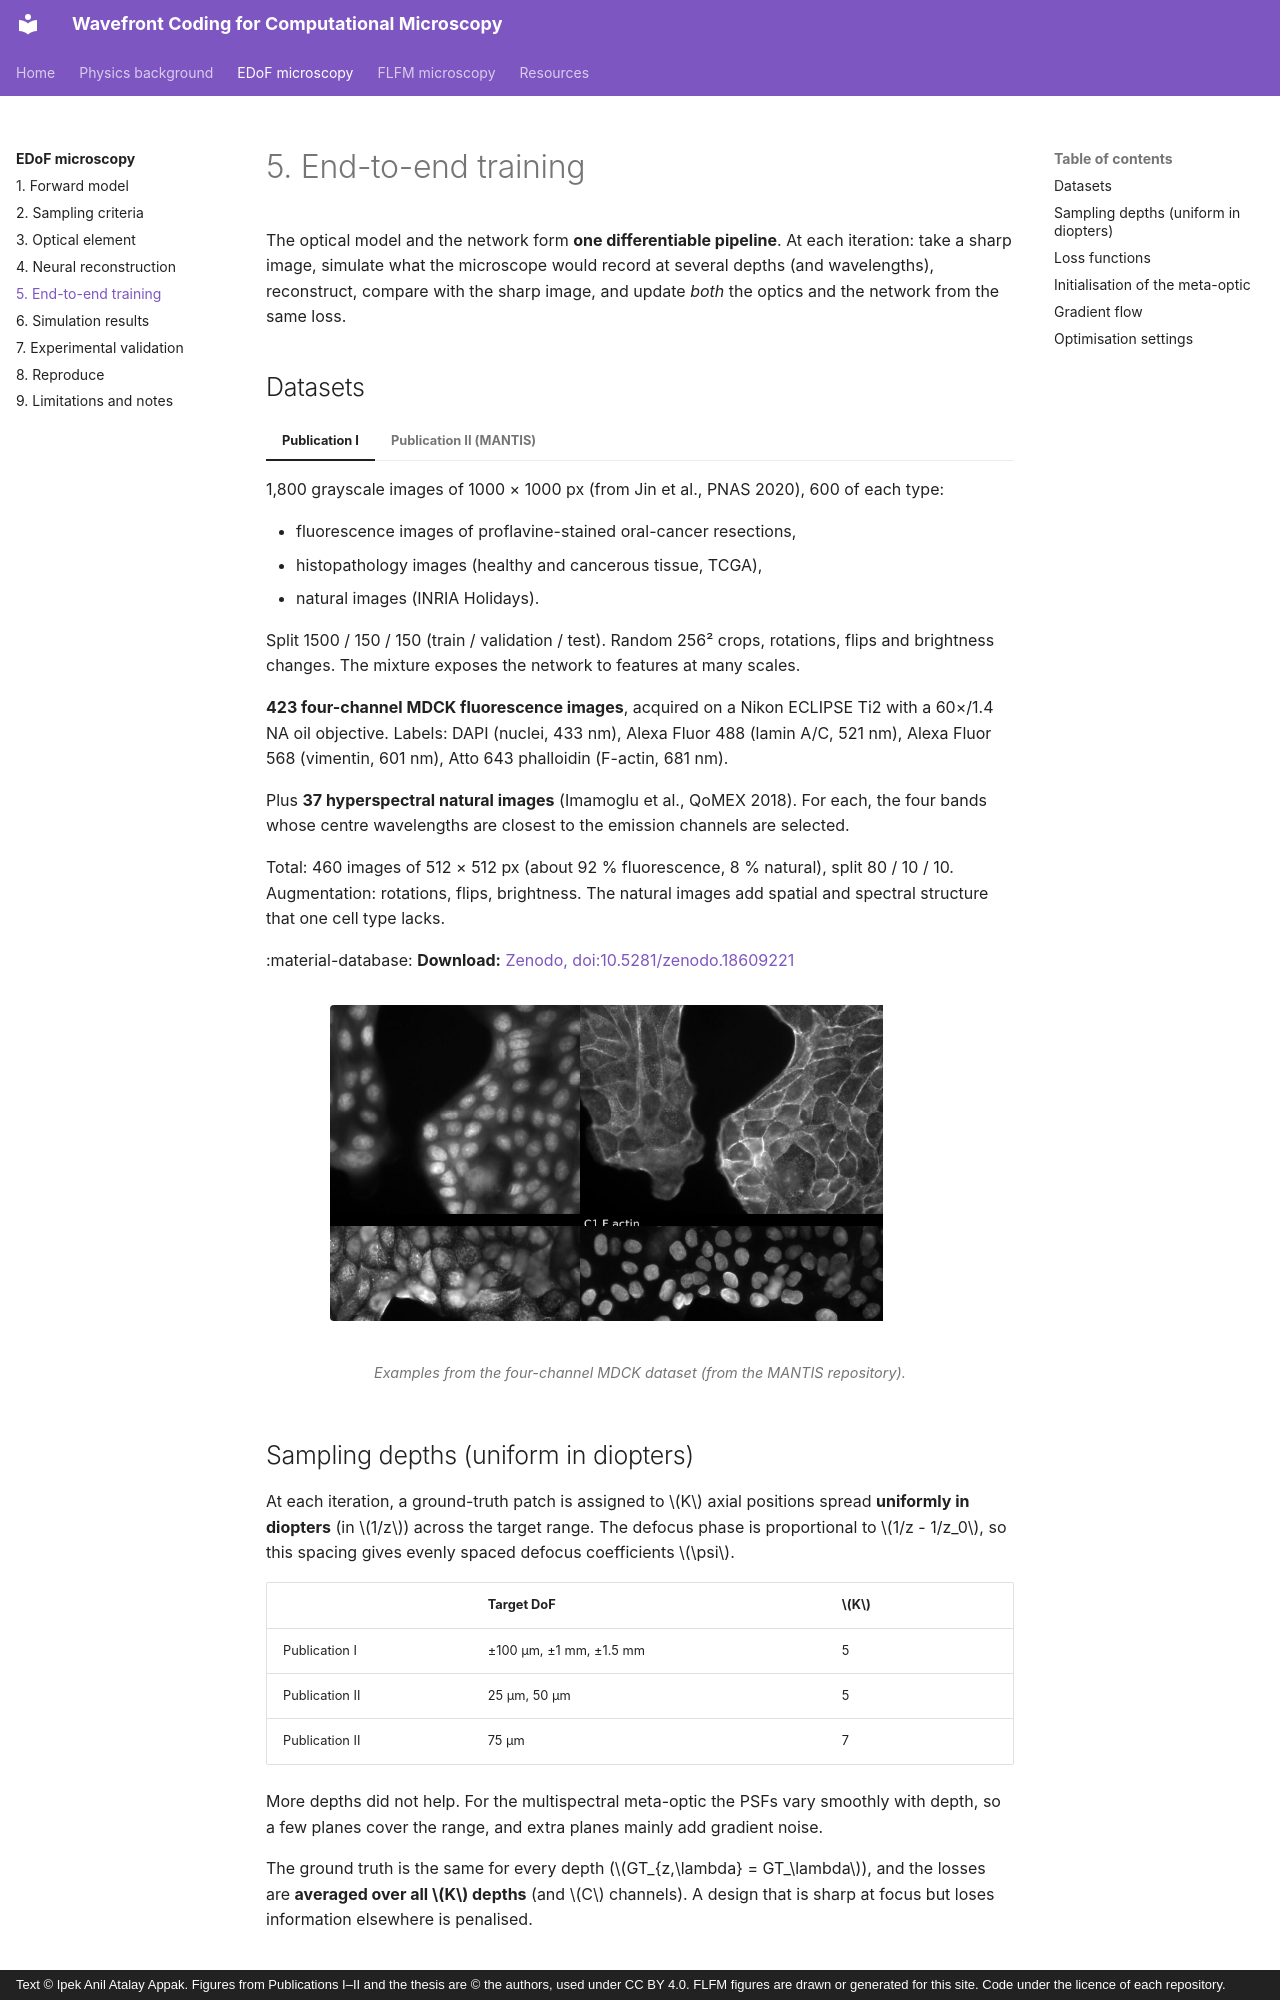

repository: ipekanil/phd-thesis · page: edof/training/index.html · generator: mkdocs · copyright: Text © Ipek Anil Atalay Appak. Figures from Publications I–II and the thesis are © the authors, used under CC BY 4.0. FLFM figures are drawn or generated for this site. Code under the licence of each repository.

# 5. End-to-end training

The optical model and the network form **one differentiable pipeline**. At each iteration: take a sharp image, simulate what the microscope would record at several depths (and wavelengths), reconstruct, compare with the sharp image, and update *both* the optics and the network from the same loss.

## Datasets

=== "Publication I"

    1,800 grayscale images of 1000 × 1000 px (from Jin et al., PNAS 2020), 600 of each type:

    - fluorescence images of proflavine-stained oral-cancer resections,
    - histopathology images (healthy and cancerous tissue, TCGA),
    - natural images (INRIA Holidays).

    Split 1500 / 150 / 150 (train / validation / test). Random 256² crops, rotations, flips and brightness changes. The mixture exposes the network to features at many scales.

=== "Publication II (MANTIS)"

    **423 four-channel MDCK fluorescence images**, acquired on a Nikon ECLIPSE Ti2 with a 60×/1.4 NA oil objective. Labels: DAPI (nuclei, 433 nm), Alexa Fluor 488 (lamin A/C, 521 nm), Alexa Fluor 568 (vimentin, 601 nm), Atto 643 phalloidin (F-actin, 681 nm).

    Plus **37 hyperspectral natural images** (Imamoglu et al., QoMEX 2018). For each, the four bands whose centre wavelengths are closest to the emission channels are selected.

    Total: 460 images of 512 × 512 px (about 92 % fluorescence, 8 % natural), split 80 / 10 / 10. Augmentation: rotations, flips, brightness. The natural images add spatial and spectral structure that one cell type lacks.

    :material-database: **Download:** [Zenodo, doi:10.5281/zenodo.18609221](https://doi.org/10.5281/zenodo.18609221)

<figure markdown="span">
  ![MANTIS dataset examples](../assets/figures/papers/mantis_dataset.png){ width="620" loading=lazy }
  <figcaption>Examples from the four-channel MDCK dataset (from the MANTIS repository).</figcaption>
</figure>

## Sampling depths (uniform in diopters)

At each iteration, a ground-truth patch is assigned to \(K\) axial positions spread **uniformly in diopters** (in \(1/z\)) across the target range. The defocus phase is proportional to \(1/z - 1/z_0\), so this spacing gives evenly spaced defocus coefficients \(\psi\).

| | Target DoF | \(K\) |
|---|---|---|
| Publication I | ±100 µm, ±1 mm, ±1.5 mm | 5 |
| Publication II | 25 µm, 50 µm | 5 |
| Publication II | 75 µm | 7 |

More depths did not help. For the multispectral meta-optic the PSFs vary smoothly with depth, so a few planes cover the range, and extra planes mainly add gradient noise.

The ground truth is the same for every depth (\(GT_{z,\lambda} = GT_\lambda\)), and the losses are **averaged over all \(K\) depths** (and \(C\) channels). A design that is sharp at focus but loses information elsewhere is penalised.
